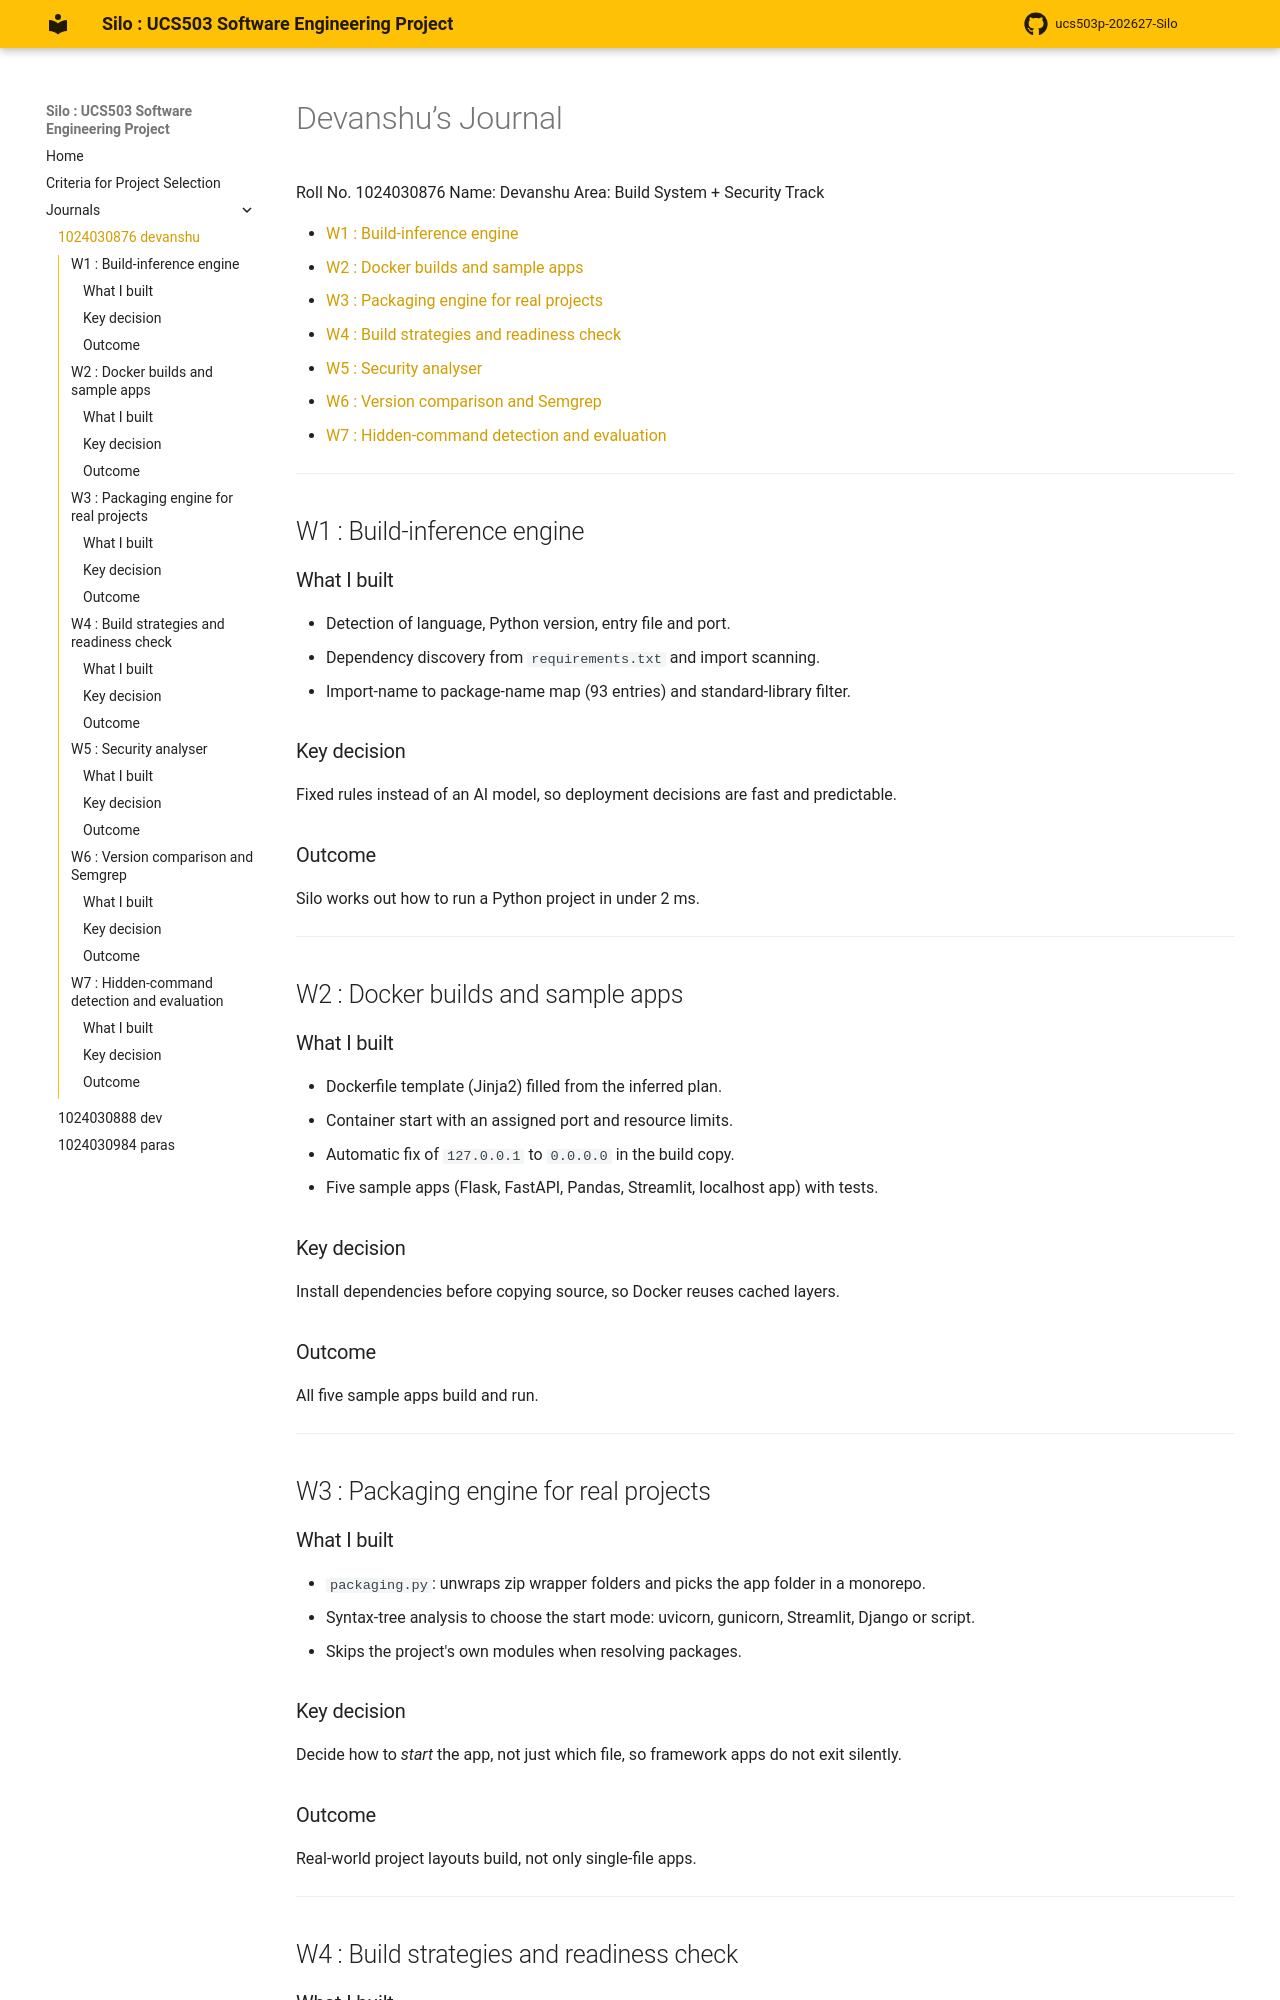

repository: ParasKaushal123/ucs503p-202627-Silo · page: journals/1024030876-devanshu/index.html · generator: mkdocs

# Devanshu’s Journal

Roll No. 1024030876
Name: Devanshu
Area: Build System + Security Track

+  [W1 : Build-inference engine](#w1--build-inference-engine)
+  [W2 : Docker builds and sample apps](#w2--docker-builds-and-sample-apps)
+  [W3 : Packaging engine for real projects](#w3--packaging-engine-for-real-projects)
+  [W4 : Build strategies and readiness check](#w4--build-strategies-and-readiness-check)
+  [W5 : Security analyser](#w5--security-analyser)
+  [W6 : Version comparison and Semgrep](#w6--version-comparison-and-semgrep)
+  [W7 : Hidden-command detection and evaluation](#w7--hidden-command-detection-and-evaluation)

---

## W1 : Build-inference engine

### What I built

+  Detection of language, Python version, entry file and port.
+  Dependency discovery from `requirements.txt` and import scanning.
+  Import-name to package-name map (93 entries) and standard-library
   filter.

### Key decision

Fixed rules instead of an AI model, so deployment decisions are fast and
predictable.

### Outcome

Silo works out how to run a Python project in under 2 ms.

---

## W2 : Docker builds and sample apps

### What I built

+  Dockerfile template (Jinja2) filled from the inferred plan.
+  Container start with an assigned port and resource limits.
+  Automatic fix of `127.0.0.1` to `0.0.0.0` in the build copy.
+  Five sample apps (Flask, FastAPI, Pandas, Streamlit, localhost app)
   with tests.

### Key decision

Install dependencies before copying source, so Docker reuses cached
layers.

### Outcome

All five sample apps build and run.

---

## W3 : Packaging engine for real projects

### What I built

+  `packaging.py`: unwraps zip wrapper folders and picks the app folder
   in a monorepo.
+  Syntax-tree analysis to choose the start mode: uvicorn, gunicorn,
   Streamlit, Django or script.
+  Skips the project's own modules when resolving packages.

### Key decision

Decide how to *start* the app, not just which file, so framework apps do
not exit silently.

### Outcome

Real-world project layouts build, not only single-file apps.

---
